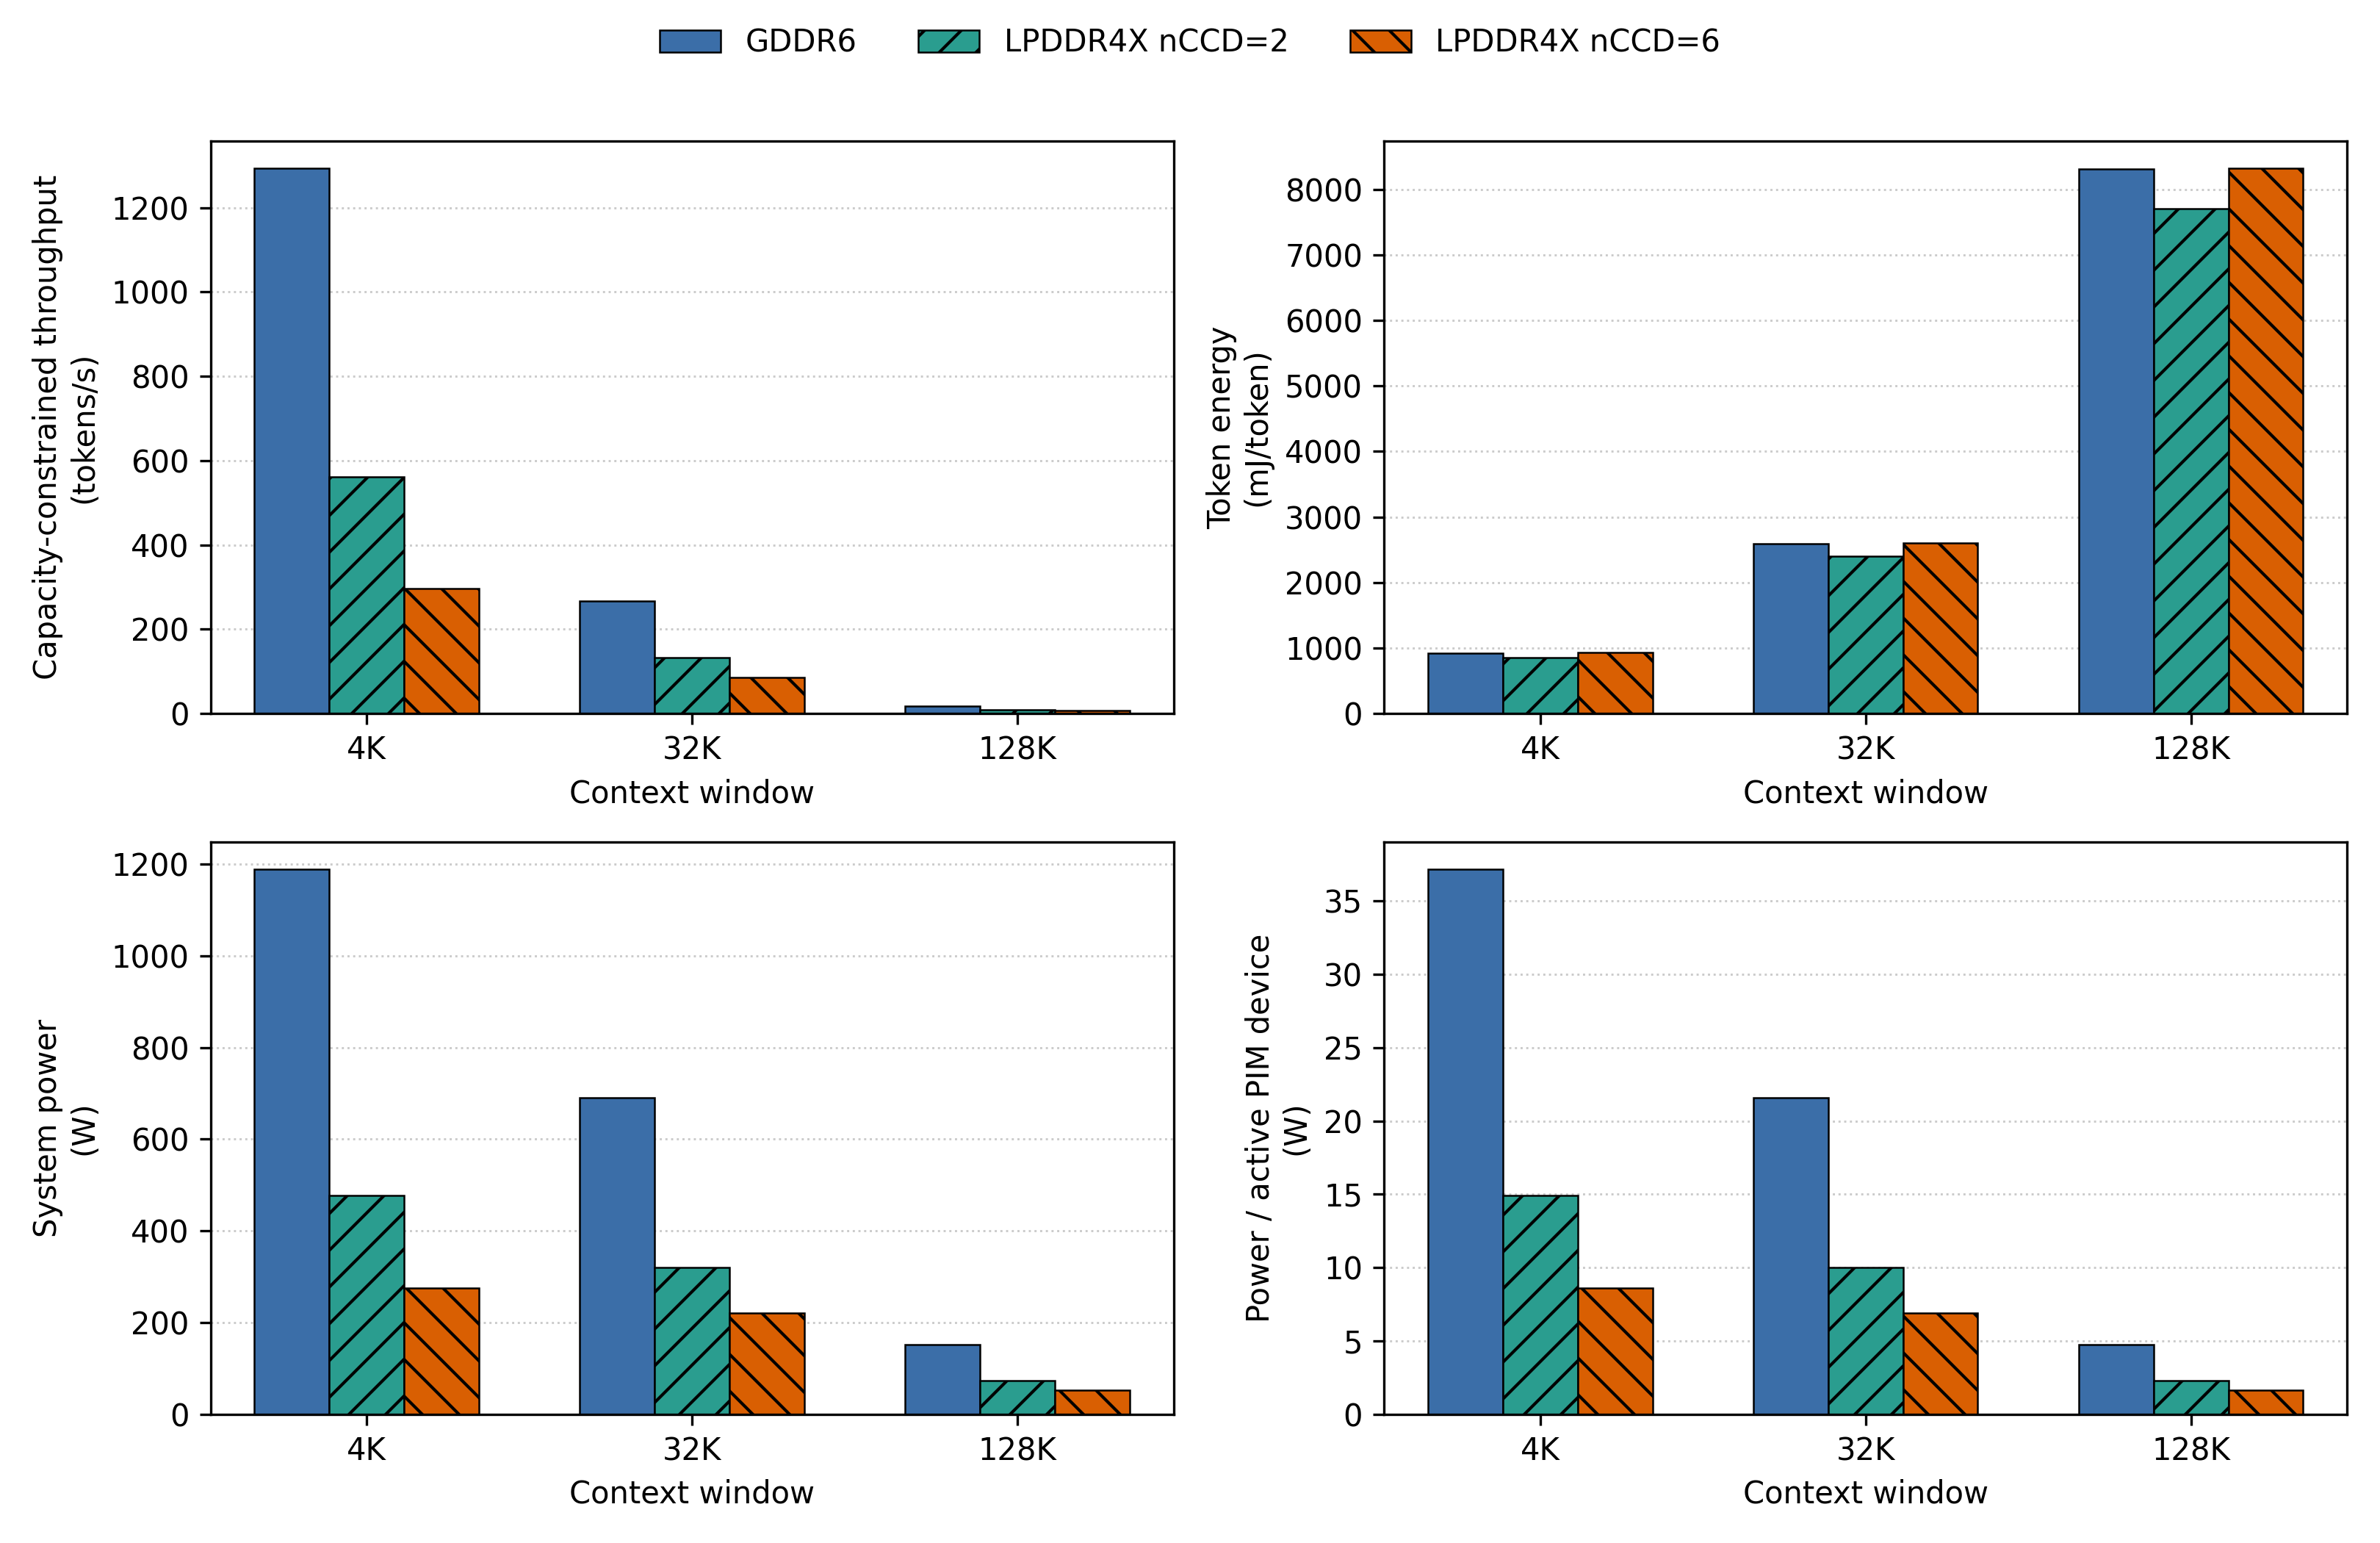

Values plotted in this chart, from the file beside it:
Case, Model, Context, Context window, Active sequence length, Pipeline parallelism, Tensor parallelism, Device count, Max resident microbatch, Microbatch used for throughput, Pipeline fill ratio, Bottleneck pipeline stage, Layers at bottleneck stage, Static model footprint / bottleneck devi…, KV cache / request / bottleneck device (…, KV cache / request / model (GiB), KV cache mapping, Unconstrained throughput (tokens/s), Capacity-constrained throughput (tokens/…, Token energy (mJ), System power (W), Power / active PIM device (W), Power / deployed PIM device (W), Device capacity (GiB)
GDDR6, Llama2-70B, 4K, 4096, 2304, 32, 1, 32, 228, 32, 1.0, 0, 3, 5.27, 0.04688, 1.25, master-local, 1293, 1293, 919, 1188, 37.14, 37.14, 16.0
GDDR6, Llama2-70B, 32K, 32768, 30976, 32, 1, 32, 28, 28, 0.875, 0, 3, 5.27, 0.375, 10.0, master-local, 304.7, 266.7, 2588, 690, 21.56, 21.56, 16.0
GDDR6, Llama2-70B, 128K, 131072, 129280, 32, 1, 32, 7, 7, 0.2188, 0, 3, 5.27, 1.5, 40.0, master-local, 84.17, 18.41, 8309, 153, 4.781, 4.781, 16.0
LPDDR4X nCCD=2, Llama2-70B, 4K, 4096, 2304, 32, 1, 32, 228, 32, 1.0, 0, 3, 5.27, 0.04688, 1.25, master-local, 561.2, 561.2, 850.5, 477.3, 14.92, 14.92, 16.0
LPDDR4X nCCD=2, Llama2-70B, 32K, 32768, 30976, 32, 1, 32, 28, 28, 0.875, 0, 3, 5.27, 0.375, 10.0, master-local, 152.6, 133.5, 2398, 320.2, 10.01, 10.01, 16.0
LPDDR4X nCCD=2, Llama2-70B, 128K, 131072, 129280, 32, 1, 32, 7, 7, 0.2188, 0, 3, 5.27, 1.5, 40.0, master-local, 43.68, 9.556, 7699, 73.58, 2.299, 2.299, 16.0
LPDDR4X nCCD=6, Llama2-70B, 4K, 4096, 2304, 32, 1, 32, 228, 32, 1.0, 0, 3, 5.27, 0.04688, 1.25, master-local, 296.8, 296.8, 931.3, 276.4, 8.639, 8.639, 16.0
LPDDR4X nCCD=6, Llama2-70B, 32K, 32768, 30976, 32, 1, 32, 28, 28, 0.875, 0, 3, 5.27, 0.375, 10.0, master-local, 96.99, 84.87, 2602, 220.8, 6.9, 6.9, 16.0
LPDDR4X nCCD=6, Llama2-70B, 128K, 131072, 129280, 32, 1, 32, 7, 7, 0.2188, 0, 3, 5.27, 1.5, 40.0, master-local, 29.36, 6.423, 8320, 53.44, 1.67, 1.67, 16.0
